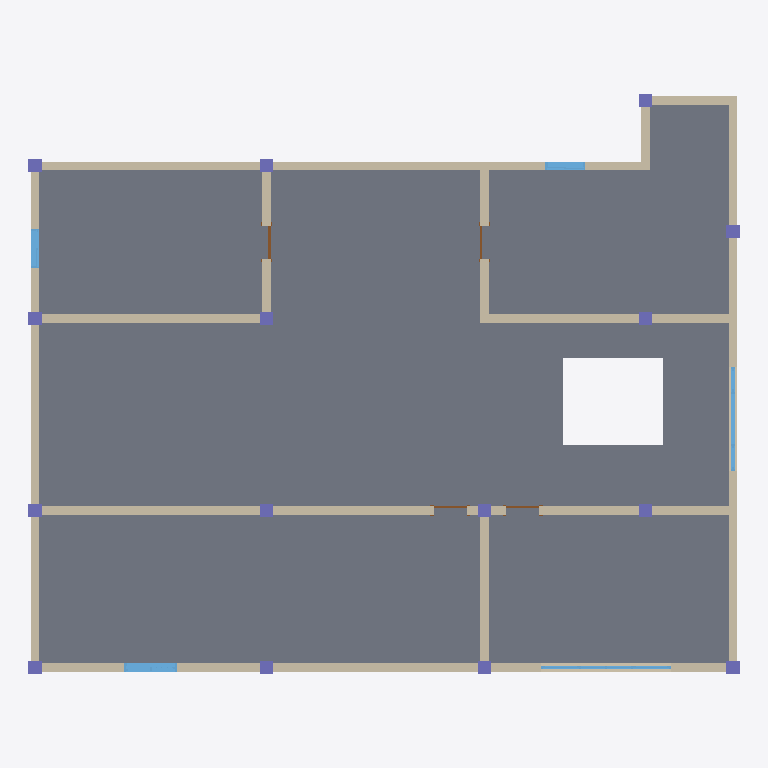
Plan cut of the same IFC building model at storey 'Level 2' (level 3.00 m, cut at 4.40 m), seen from above with north up, elements coloured by IFC class: 15 columns (violet), 12 walls (beige), 5 windows (light blue), 4 doors (brown), 1 slab (grey). Cut surfaces are drawn darker.
Extent 16.3 m × 13.3 m × 6.0 m (x, y, z). Storeys (5): Level 1 at 0.00 m; Level 1 at 0.00 m; Level 2 at 3.00 m; Level 2 at 3.00 m; Level 3 at 6.00 m. Elements (73): 30 IfcColumn, 21 IfcWallStandardCase, 11 IfcWindow, 8 IfcDoor, 3 IfcSlab.

HEADER;
FILE_DESCRIPTION((''),'2;1');
FILE_NAME('','[number]:23:04Z',(''),(''),'IFCCompare','version1','');
FILE_SCHEMA(('IFC4'));
ENDSEC;
DATA;
#70=IFCPROJECT('3ewhunOVP198IBvLC6bjDS',#20,'项目编号',$,$,'项目名称','项目状态',(#65),#62);
#3426=IFCSITE('3ewhunOVP198IBvLC6bjDU',#20,'Default',$,$,#3425,$,$,.ELEMENT.,$,$,$,$,$);
#3826=IFCSITE('0N977OPV9C5QrniWiamoQB',#3827,'Default',$,$,#3833,$,$,.ELEMENT.,$,$,$,$,$);
#72=IFCBUILDING('3ewhunOVP198IBvLC6bjDT',#20,$,$,$,#16,$,$,.ELEMENT.,$,$,$);
#3836=IFCBUILDING('0N977OPV9C5QrniWiamoQ8',#3827,$,$,$,#3837,$,$,.ELEMENT.,$,$,$);
#75=IFCBUILDINGSTOREY('3ewhunOVP198IBvLFvRSTw',#20,'Level 1',$,$,#74,$,'Level 1',.ELEMENT.,0.0);
#79=IFCBUILDINGSTOREY('3ewhunOVP198IBvLFvRSTx',#20,'Level 2',$,$,#78,$,'Level 2',.ELEMENT.,3000.0);
#83=IFCBUILDINGSTOREY('3ewhunOVP198IBvLFvRS2Q',#20,'Level 3',$,$,#82,$,'Level 3',.ELEMENT.,6000.0);
#3840=IFCBUILDINGSTOREY('0N977OPV9C5QrniWlRE139',#3827,'Level 1',$,$,#3841,$,'Level 1',.ELEMENT.,0.0);
#3999=IFCBUILDINGSTOREY('0N977OPV9C5QrniWlRE138',#3827,'Level 2',$,$,#4000,$,'Level 2',.ELEMENT.,3000.0);
#2945=IFCSLAB('13KqIE5C96YvomUXY0iGi7',#20,'楼板:常规 - 300mm:322569',$,'楼板:常规 - 300mm',#2917,#2944,'322569',.FLOOR.);
#3008=IFCWALLSTANDARDCASE('13KqIE5C96YvomUXY0iGiK',#20,'基本墙:常规 - 200mm:322586',$,'基本墙:常规 - 200mm:398',#2996,#3007,'322586',.NOTDEFINED.);
#3144=IFCWALLSTANDARDCASE('13KqIE5C96YvomUXY0iGii',#20,'基本墙:常规 - 200mm:322594',$,'基本墙:常规 - 200mm:398',#3132,#3143,'322594',.NOTDEFINED.);
#3076=IFCWALLSTANDARDCASE('13KqIE5C96YvomUXY0iGiG',#20,'基本墙:常规 - 200mm:322590',$,'基本墙:常规 - 200mm:398',#3064,#3075,'322590',.NOTDEFINED.);
#3127=IFCWALLSTANDARDCASE('13KqIE5C96YvomUXY0iGil',#20,'基本墙:常规 - 200mm:322593',$,'基本墙:常规 - 200mm:398',#3115,#3126,'322593',.NOTDEFINED.);
#3161=IFCWALLSTANDARDCASE('13KqIE5C96YvomUXY0iGij',#20,'基本墙:常规 - 200mm:322595',$,'基本墙:常规 - 200mm:398',#3149,#3160,'322595',.NOTDEFINED.);
#2974=IFCWALLSTANDARDCASE('13KqIE5C96YvomUXY0iGiM',#20,'基本墙:常规 - 200mm:322584',$,'基本墙:常规 - 200mm:398',#2962,#2973,'322584',.NOTDEFINED.);
#3042=IFCWALLSTANDARDCASE('13KqIE5C96YvomUXY0iGiI',#20,'基本墙:常规 - 200mm:322588',$,'基本墙:常规 - 200mm:398',#3030,#3041,'322588',.NOTDEFINED.);
#3025=IFCWALLSTANDARDCASE('13KqIE5C96YvomUXY0iGiL',#20,'基本墙:常规 - 200mm:322587',$,'基本墙:常规 - 200mm:398',#3013,#3024,'322587',.NOTDEFINED.);
#2991=IFCWALLSTANDARDCASE('13KqIE5C96YvomUXY0iGiN',#20,'基本墙:常规 - 200mm:322585',$,'基本墙:常规 - 200mm:398',#2979,#2990,'322585',.NOTDEFINED.);
#3059=IFCWALLSTANDARDCASE('13KqIE5C96YvomUXY0iGiJ',#20,'基本墙:常规 - 200mm:322589',$,'基本墙:常规 - 200mm:398',#3047,#3058,'322589',.NOTDEFINED.);
#3110=IFCWALLSTANDARDCASE('13KqIE5C96YvomUXY0iGik',#20,'基本墙:常规 - 200mm:322592',$,'基本墙:常规 - 200mm:398',#3098,#3109,'322592',.NOTDEFINED.);
#3093=IFCWALLSTANDARDCASE('13KqIE5C96YvomUXY0iGiH',#20,'基本墙:常规 - 200mm:322591',$,'基本墙:常规 - 200mm:398',#3081,#3092,'322591',.NOTDEFINED.);
#3252=IFCWINDOW('13KqIE5C96YvomUXY0iGic',#20,'组合窗 - 双层单列（双扇推拉） - 上部单扇:1500 x 2100mm:322600',$,'1500 x 2100mm',#3251,#3248,'322600',1800.0,1200.0,.WINDOW.,.NOTDEFINED.,$);
#3392=IFCWINDOW('13KqIE5C96YvomUXY0iGib',#20,'组合窗 - 双层三列(平开+固定+平开) - 上部双扇:2400 x 1800mm:322603',$,'2400 x 1800mm',#3391,#3388,'322603',1800.0,2400.0,.WINDOW.,.NOTDEFINED.,$);
#3261=IFCWINDOW('13KqIE5C96YvomUXY0iGid',#20,'组合窗 - 双层四列(两侧平开) - 上部固定:3600 x 2400mm:322601',$,'3600 x 2400mm',#3260,#3257,'322601',1800.0,3000.0,.WINDOW.,.NOTDEFINED.,$);
#3402=IFCWINDOW('13KqIE5C96YvomUXY0iGiY',#20,'推拉窗5 - 带贴面:900 x 1200mm:322604',$,'900 x 1200mm',#3401,#3398,'322604',1200.0,900.0,.WINDOW.,.NOTDEFINED.,$);
#3270=IFCWINDOW('13KqIE5C96YvomUXY0iGia',#20,'推拉窗5 - 带贴面:900 x 1200mm:322602',$,'900 x 1200mm',#3269,#3266,'322602',1200.0,900.0,.WINDOW.,.NOTDEFINED.,$);
#4067=IFCCOLUMN('3ld6kcAcnCLBnir3hr8rek',#3827,'钢管混凝土柱-矩形:标准:313829',$,'标准',#4068,#4071,'313829',.COLUMN.);
#4075=IFCCOLUMN('3ld6kcAcnCLBnir3hr8rei',#3827,'钢管混凝土柱-矩形:标准:313831',$,'标准',#4076,#4079,'313831',.COLUMN.);
#4091=IFCCOLUMN('3ld6kcAcnCLBnir3hr8reW',#3827,'钢管混凝土柱-矩形:标准:313835',$,'标准',#4092,#4095,'313835',.COLUMN.);
#4083=IFCCOLUMN('3ld6kcAcnCLBnir3hr8reY',#3827,'钢管混凝土柱-矩形:标准:313833',$,'标准',#4084,#4087,'313833',.COLUMN.);
#4099=IFCCOLUMN('3ld6kcAcnCLBnir3hr8rec',#3827,'钢管混凝土柱-矩形:标准:313837',$,'标准',#4100,#4103,'313837',.COLUMN.);
#4107=IFCCOLUMN('3ld6kcAcnCLBnir3hr8rea',#3827,'钢管混凝土柱-矩形:标准:313839',$,'标准',#4108,#4111,'313839',.COLUMN.);
#4035=IFCCOLUMN('3ld6kcAcnCLBnir3hr8reM',#3827,'钢管混凝土柱-矩形:标准:313821',$,'标准',#4036,#4039,'313821',.COLUMN.);
#4003=IFCCOLUMN('3ld6kcAcnCLBnir3hr8reG',#3827,'钢管混凝土柱-矩形:标准:313819',$,'标准',#4028,#4031,'313819',.COLUMN.);
#4051=IFCCOLUMN('3ld6kcAcnCLBnir3hr8reg',#3827,'钢管混凝土柱-矩形:标准:313825',$,'标准',#4052,#4055,'313825',.COLUMN.);
#4059=IFCCOLUMN('3ld6kcAcnCLBnir3hr8ree',#3827,'钢管混凝土柱-矩形:标准:313827',$,'标准',#4060,#4063,'313827',.COLUMN.);
#4043=IFCCOLUMN('3ld6kcAcnCLBnir3hr8reK',#3827,'钢管混凝土柱-矩形:标准:313823',$,'标准',#4044,#4047,'313823',.COLUMN.);
#4115=IFCCOLUMN('3ld6kcAcnCLBnir3hr8rew',#3827,'钢管混凝土柱-矩形:标准:313841',$,'标准',#4116,#4119,'313841',.COLUMN.);
#4123=IFCCOLUMN('3ld6kcAcnCLBnir3hr8reu',#3827,'钢管混凝土柱-矩形:标准:313843',$,'标准',#4124,#4127,'313843',.COLUMN.);
#4131=IFCCOLUMN('3ld6kcAcnCLBnir3hr8re_',#3827,'钢管混凝土柱-矩形:标准:313845',$,'标准',#4132,#4135,'313845',.COLUMN.);
#4139=IFCCOLUMN('3ld6kcAcnCLBnir3hr8rey',#3827,'钢管混凝土柱-矩形:标准:313847',$,'标准',#4140,#4143,'313847',.COLUMN.);
#3180=IFCDOOR('13KqIE5C96YvomUXY0iGih',#20,'单扇 - 与墙齐:0762 x 2032mm:322597',$,'0762 x 2032mm',#3179,#3176,'322597',2032.0,762.0,.DOOR.,.SINGLE_SWING_RIGHT.,$);
#3170=IFCDOOR('13KqIE5C96YvomUXY0iGig',#20,'单扇 - 与墙齐:0762 x 2032mm:322596',$,'0762 x 2032mm',#3169,#3166,'322596',2032.0,762.0,.DOOR.,.SINGLE_SWING_RIGHT.,$);
#3232=IFCDOOR('13KqIE5C96YvomUXY0iGie',#20,'单扇 - 与墙齐:0762 x 2032mm:322598',$,'0762 x 2032mm',#3231,#3228,'322598',2032.0,762.0,.DOOR.,.SINGLE_SWING_LEFT.,$);
#3242=IFCDOOR('13KqIE5C96YvomUXY0iGif',#20,'单扇 - 与墙齐:0762 x 2032mm:322599',$,'0762 x 2032mm',#3241,#3238,'322599',2032.0,762.0,.DOOR.,.SINGLE_SWING_RIGHT.,$);
ENDSEC;